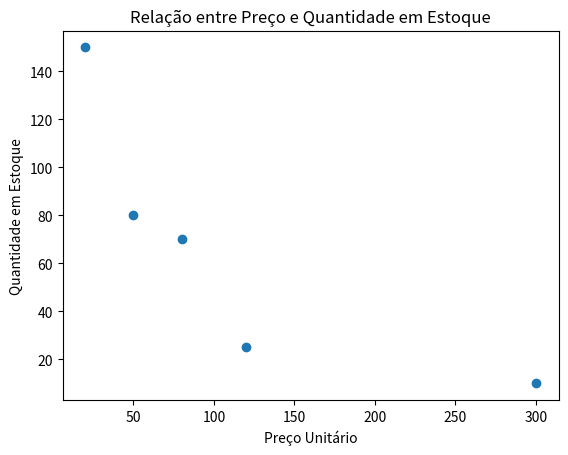

Recreate this plot in Python.
import matplotlib.pyplot as plt
# 4. Gráfico de Dispersão
precos = [50, 120, 300, 80, 20]
estoque = [80, 25, 10, 70, 150]

plt.figure()
plt.scatter(precos, estoque)
plt.title("Relação entre Preço e Quantidade em Estoque")
plt.xlabel("Preço Unitário")
plt.ylabel("Quantidade em Estoque")
plt.show()
